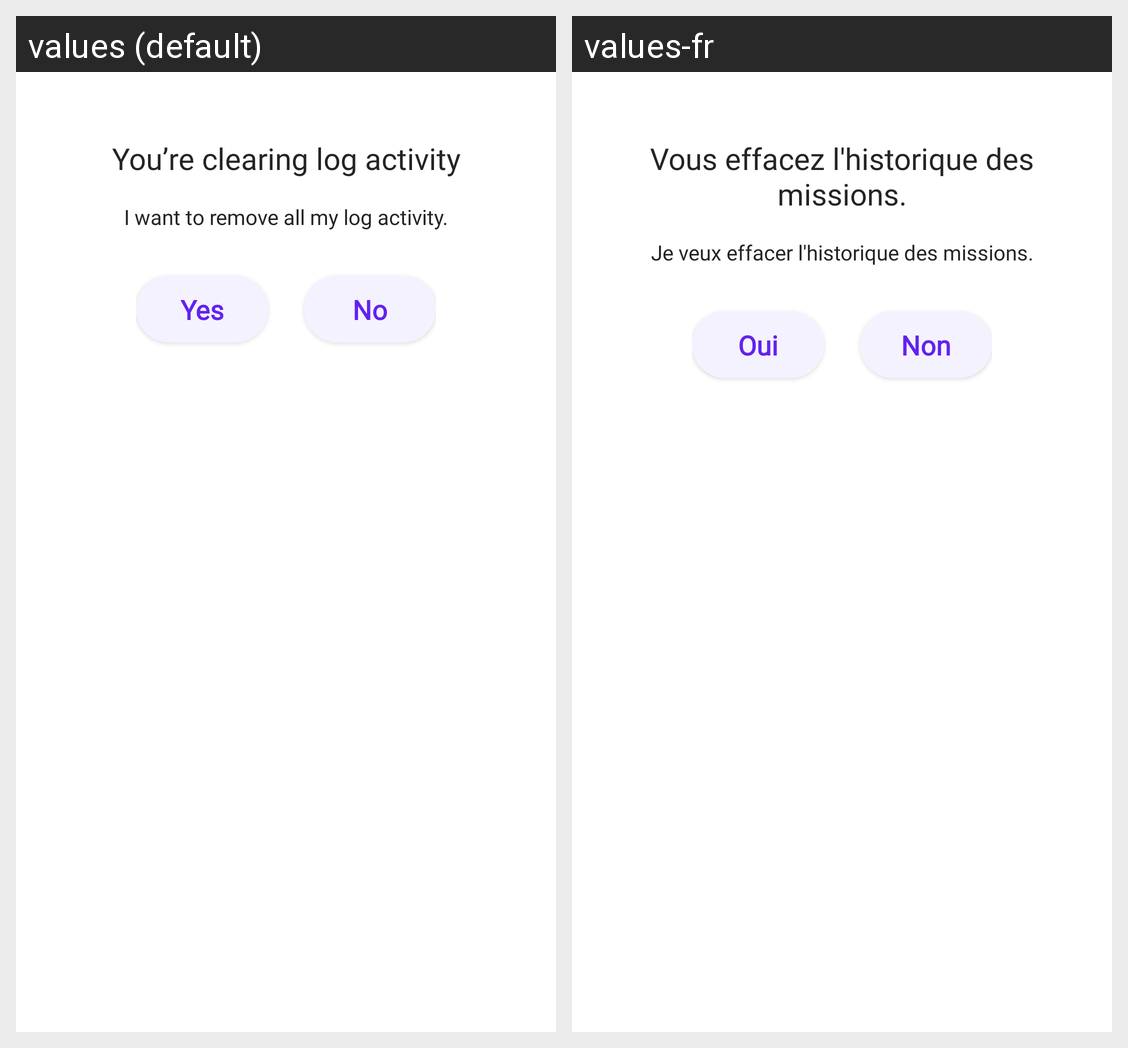

This grid shows one Android layout under two languages. Give, for every string resource on the screen, its name, the default text and each shown locale's text.
Android screen res/layout/dialog_delete_all_log.xml rendered under 2 locales, left to right: values (default), values-fr. Device: Nexus 5 (rendered at 1080×1920; each locale shown at half size, 540×960, under a caption strip naming it); theme Theme.StellKey.TranslucentStatusBar.
Strings drawn on this screen, with the default value and each locale's value (text and hints the layout hard-codes, and strings that could not be matched under every locale, appear in the picture but are not listed):

dialog_delete_all_log_title
  values: You’re clearing log activity
  values-fr: Vous effacez l'historique des missions.

dialog_delete_all_log_desc
  values: I want to remove all my log activity.
  values-fr: Je veux effacer l'historique des missions.

yes
  values: Yes
  values-fr: Oui

no
  values: No
  values-fr: Non
